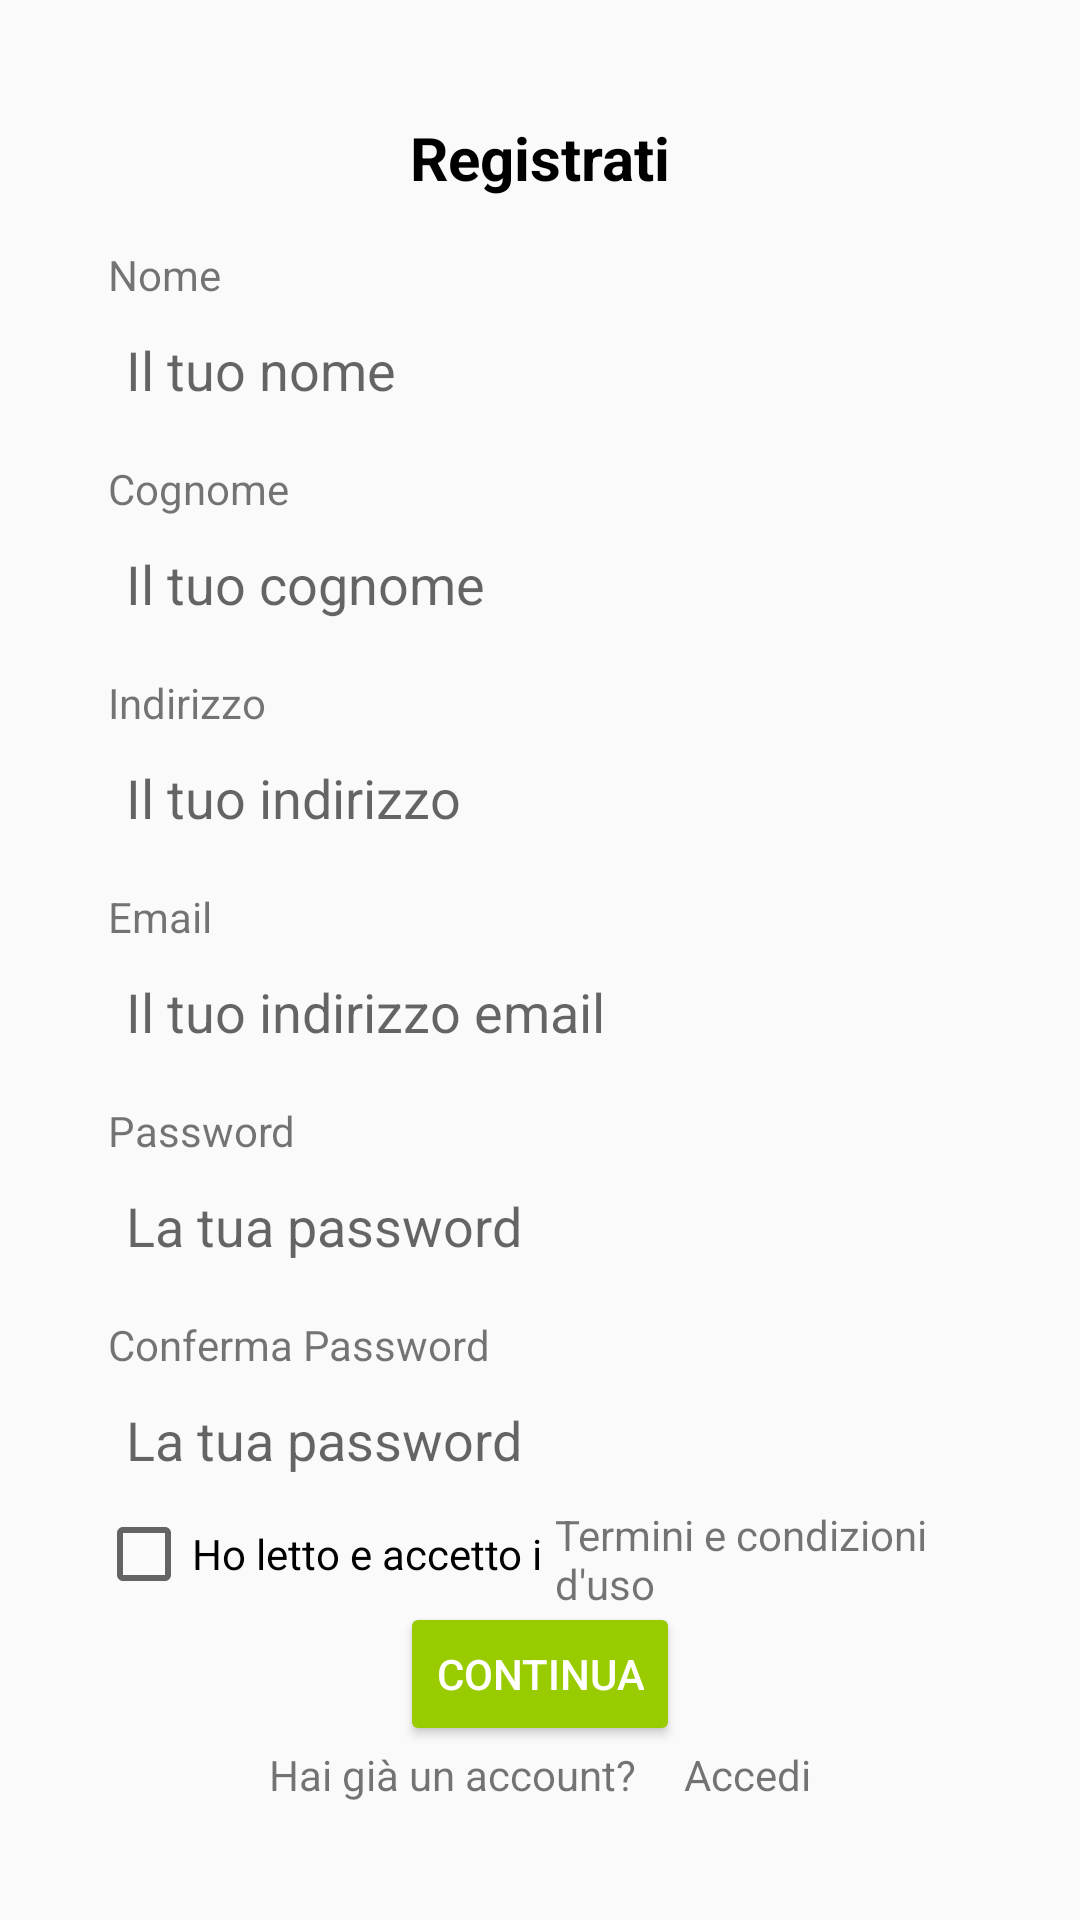

Write the Android layout XML for this screen, with the resource values it uses.
<!-- AndroidManifest.xml: application theme AppTheme -->
<!-- res/layout/activity_registrazione.xml -->
<?xml version="1.0" encoding="utf-8"?>
<ScrollView xmlns:android="http://schemas.android.com/apk/res/android"
    xmlns:app="http://schemas.android.com/apk/res-auto"
    xmlns:tools="http://schemas.android.com/tools"
    android:layout_width="match_parent"
    android:layout_height="match_parent">
<androidx.constraintlayout.widget.ConstraintLayout
    android:layout_width="match_parent"
    android:layout_height="wrap_content"
    android:layout_gravity="center">

    <LinearLayout
        android:layout_width="match_parent"
        android:layout_height="wrap_content"
        android:layout_marginStart="32dp"
        android:layout_marginEnd="32dp"
        android:orientation="vertical"
        app:layout_constraintBottom_toBottomOf="parent"
        app:layout_constraintEnd_toEndOf="parent"
        app:layout_constraintStart_toStartOf="parent"
        app:layout_constraintTop_toTopOf="parent">

        <TextView
            android:id="@+id/textViewRegister"
            android:layout_width="match_parent"
            android:layout_height="wrap_content"
            android:text="@string/registrati"
            android:textAlignment="center"
            android:textColor="@color/black"
            android:textSize="20sp"
            android:textStyle="bold" />

        <TextView
            android:id="@+id/textViewNome"
            android:layout_width="wrap_content"
            android:layout_height="wrap_content"
            android:layout_marginStart="4dp"
            android:layout_marginTop="16dp"
            android:text="@string/nome" />

        <EditText
            android:id="@+id/editTextNome"
            android:layout_width="match_parent"
            android:layout_height="wrap_content"
            android:background="@drawable/angoli_arrotondati"
            android:ems="10"
            android:hint="@string/il_tuo_nome"
            android:inputType="textPersonName"
            android:padding="10dp" />

        <TextView
            android:id="@+id/textViewCognome"
            android:layout_width="wrap_content"
            android:layout_height="wrap_content"
            android:layout_marginStart="4dp"
            android:layout_marginTop="8dp"
            android:text="@string/cognome" />

        <EditText
            android:id="@+id/editTextCognome"
            android:layout_width="match_parent"
            android:layout_height="wrap_content"
            android:background="@drawable/angoli_arrotondati"
            android:ems="10"
            android:hint="@string/il_tuo_cognome"
            android:inputType="textPersonName"
            android:padding="10dp" />

        <TextView
            android:id="@+id/textViewIndirizzo"
            android:layout_width="wrap_content"
            android:layout_height="wrap_content"
            android:layout_marginStart="4dp"
            android:layout_marginTop="8dp"
            android:text="@string/indirizzo" />

        <EditText
            android:id="@+id/editTextIndirizzo"
            android:layout_width="match_parent"
            android:layout_height="wrap_content"
            android:background="@drawable/angoli_arrotondati"
            android:ems="10"
            android:hint="@string/il_tuo_indirizzo"
            android:inputType="text"
            android:padding="10dp" />

        <TextView
            android:id="@+id/textViewEmail"
            android:layout_width="wrap_content"
            android:layout_height="wrap_content"
            android:layout_marginStart="4dp"
            android:layout_marginTop="8dp"
            android:text="@string/emailRegister" />

        <EditText
            android:id="@+id/editTextEmail"
            android:layout_width="match_parent"
            android:layout_height="wrap_content"
            android:background="@drawable/angoli_arrotondati"
            android:ems="10"
            android:hint="@string/il_tuo_indirizzo_email"
            android:inputType="textEmailAddress"
            android:padding="10dp" />

        <TextView
            android:id="@+id/textViewPassword"
            android:layout_width="wrap_content"
            android:layout_height="wrap_content"
            android:layout_marginStart="4dp"
            android:layout_marginTop="8dp"
            android:text="@string/passwordRegister" />

        <LinearLayout
            android:padding="10dp"
            android:layout_width="match_parent"
            android:layout_height="wrap_content"
            android:background="@drawable/angoli_arrotondati"
            android:orientation="horizontal">

            <EditText
                android:id="@+id/editTextPassword"
                android:layout_width="0dp"
                android:layout_height="wrap_content"
                android:layout_weight="1"
                android:background="#00000000"
                android:ems="10"
                android:hint="@string/la_tua_password"
                android:inputType="textPassword"
                android:selectAllOnFocus="true" />

            <ImageView
                android:id="@+id/togglePasswordVisibilityReg"
                android:layout_width="30dp"
                android:layout_height="match_parent"
                android:src="@mipmap/ic_visibility_off" />
        </LinearLayout>

        <TextView
            android:id="@+id/textViewConfirmPassword"
            android:layout_width="wrap_content"
            android:layout_height="wrap_content"
            android:layout_marginStart="4dp"
            android:layout_marginTop="8dp"
            android:text="@string/conferma_password" />

        <LinearLayout
            android:padding="10dp"
            android:layout_width="match_parent"
            android:layout_height="wrap_content"
            android:background="@drawable/angoli_arrotondati"
            android:orientation="horizontal">

            <EditText
                android:id="@+id/editTextConfirmPassword"
                android:layout_width="0dp"
                android:layout_height="wrap_content"
                android:layout_weight="1"
                android:ems="10"
                android:background="#00000000"
                android:hint="@string/la_tua_password"
                android:inputType="textPassword"
                android:selectAllOnFocus="true" />

            <ImageView
                android:id="@+id/toggleConfPassVisibilityReg"
                android:layout_width="30dp"
                android:layout_height="match_parent"
                android:src="@mipmap/ic_visibility_off" />
        </LinearLayout>

        <LinearLayout
            android:id="@+id/LinearLayoutRegistrazione"
            android:layout_width="match_parent"
            android:layout_height="wrap_content"
            android:gravity="center_horizontal">

            <CheckBox
                android:id="@+id/checkBox"
                android:layout_width="wrap_content"
                android:layout_height="wrap_content"
                android:layout_marginEnd="4dp"
                android:text="@string/ho_letto_e_accetto_i_termini_e_le_condizioni" />

            <TextView
                android:id="@+id/textViewTerminiCondizioni"
                android:layout_width="match_parent"
                android:layout_height="match_parent"
                android:gravity="center_vertical"
                android:text="@string/termini_e_condizioni"
                android:textColorHighlight="@color/black" />

        </LinearLayout>

        <Button
            android:id="@+id/buttonRegister"
            android:layout_width="wrap_content"
            android:layout_height="wrap_content"
            android:layout_gravity="center_horizontal"
            android:textColor="@color/white"
            android:backgroundTint="@android:color/holo_green_light"
            android:text="@string/continua" />

        <ProgressBar
            android:id="@+id/progressBar_registrazione"
            style="?android:attr/progressBarStyle"
            android:layout_width="wrap_content"
            android:layout_height="wrap_content"
            android:layout_gravity="center_horizontal"
            android:visibility="gone" />

        <LinearLayout
            android:id="@+id/linearLayout5"
            android:layout_width="match_parent"
            android:layout_height="wrap_content"
            android:gravity="center">

            <TextView
                android:id="@+id/textViewAccount"
                android:layout_width="wrap_content"
                android:layout_height="wrap_content"
                android:layout_marginEnd="16dp"
                android:text="@string/hai_gi_un_account"
                app:layout_constraintBottom_toTopOf="@+id/textViewAccedi"
                app:layout_constraintTop_toBottomOf="@+id/buttonRegister"
                tools:layout_editor_absoluteX="108dp" />

            <TextView
                android:id="@+id/textViewAccedi"
                android:layout_width="wrap_content"
                android:layout_height="wrap_content"
                android:text="@string/accediRegister"
                app:layout_constraintBottom_toBottomOf="parent"
                app:layout_constraintTop_toBottomOf="@+id/textViewAccount"
                tools:layout_editor_absoluteX="241dp" />
        </LinearLayout>
    </LinearLayout>


</androidx.constraintlayout.widget.ConstraintLayout>
</ScrollView>
<!-- resources referenced by this layout -->
<resources>
  <color name="black">#FF000000</color>
  <color name="white">#FFFFFFFF</color>
  <!-- mipmap ic_visibility_off (mipmap-anydpi-v26) -->
  <?xml version="1.0" encoding="utf-8"?>
  <adaptive-icon xmlns:android="http://schemas.android.com/apk/res/android">
      <background android:drawable="@mipmap/ic_visibility_off_adaptive_back"/>
      <foreground android:drawable="@mipmap/ic_visibility_off_adaptive_fore"/>
  </adaptive-icon>
  <string name="accediRegister">Accedi</string>
  <string name="cognome">Cognome</string>
  <string name="conferma_password">Conferma Password</string>
  <string name="continua">Continua</string>
  <string name="emailRegister">Email</string>
  <string name="hai_gi_un_account">Hai già un account?</string>
  <string name="ho_letto_e_accetto_i_termini_e_le_condizioni">Ho letto e accetto i </string>
  <string name="il_tuo_cognome">Il tuo cognome</string>
  <string name="il_tuo_indirizzo">Il tuo indirizzo</string>
  <string name="il_tuo_indirizzo_email">Il tuo indirizzo email</string>
  <string name="il_tuo_nome">Il tuo nome</string>
  <string name="indirizzo">Indirizzo</string>
  <string name="la_tua_password">La tua password</string>
  <string name="nome">Nome</string>
  <string name="passwordRegister">Password</string>
  <string name="registrati">Registrati</string>
  <string name="termini_e_condizioni"> Termini e condizioni d\'uso</string>
  <style name="AppTheme" parent="Theme.AppCompat.Light.DarkActionBar">
          
          <item name="colorPrimary">@color/colorPrimary</item>
          <item name="colorPrimaryDark">@color/your_status_bar_color</item>
          <item name="colorAccent">@color/colorAccent</item>
      </style>
  <color name="colorPrimary">#FF99CC00</color>
  <color name="your_status_bar_color">#FF99CC00</color>
  <color name="colorAccent">#FF99CC00</color>
</resources>
